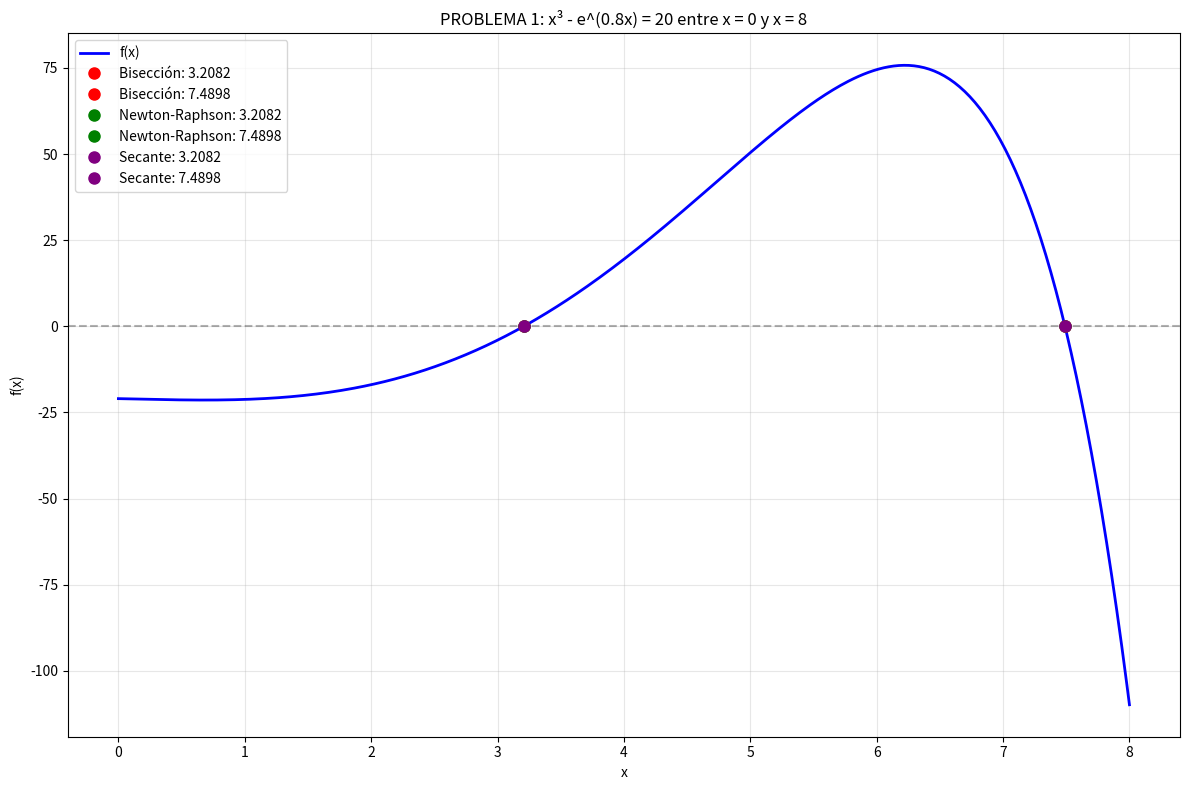
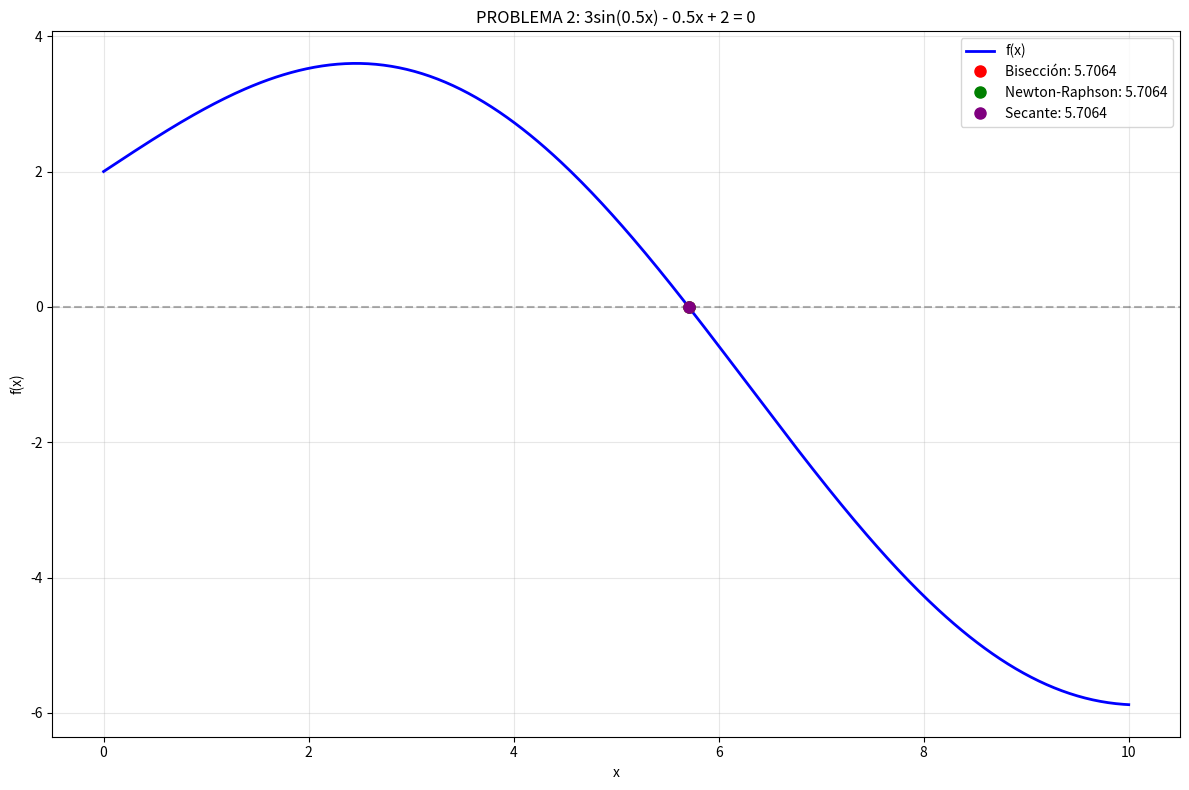
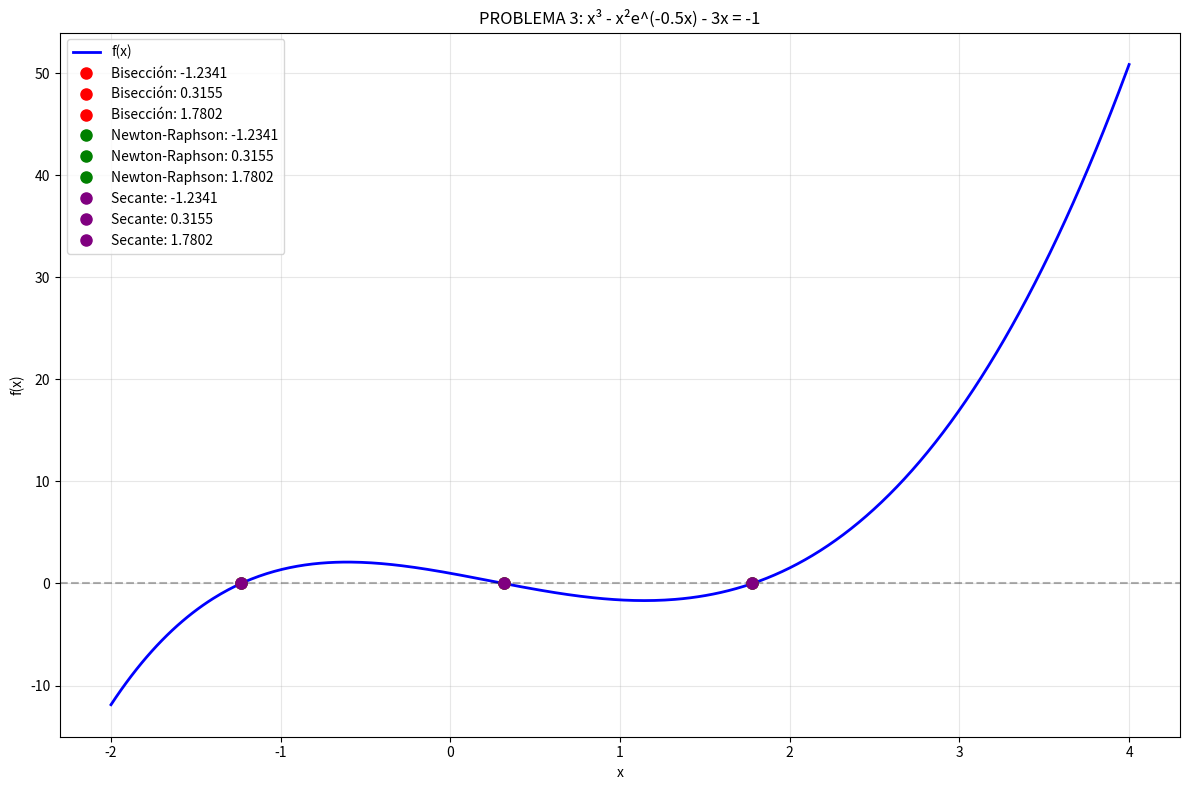
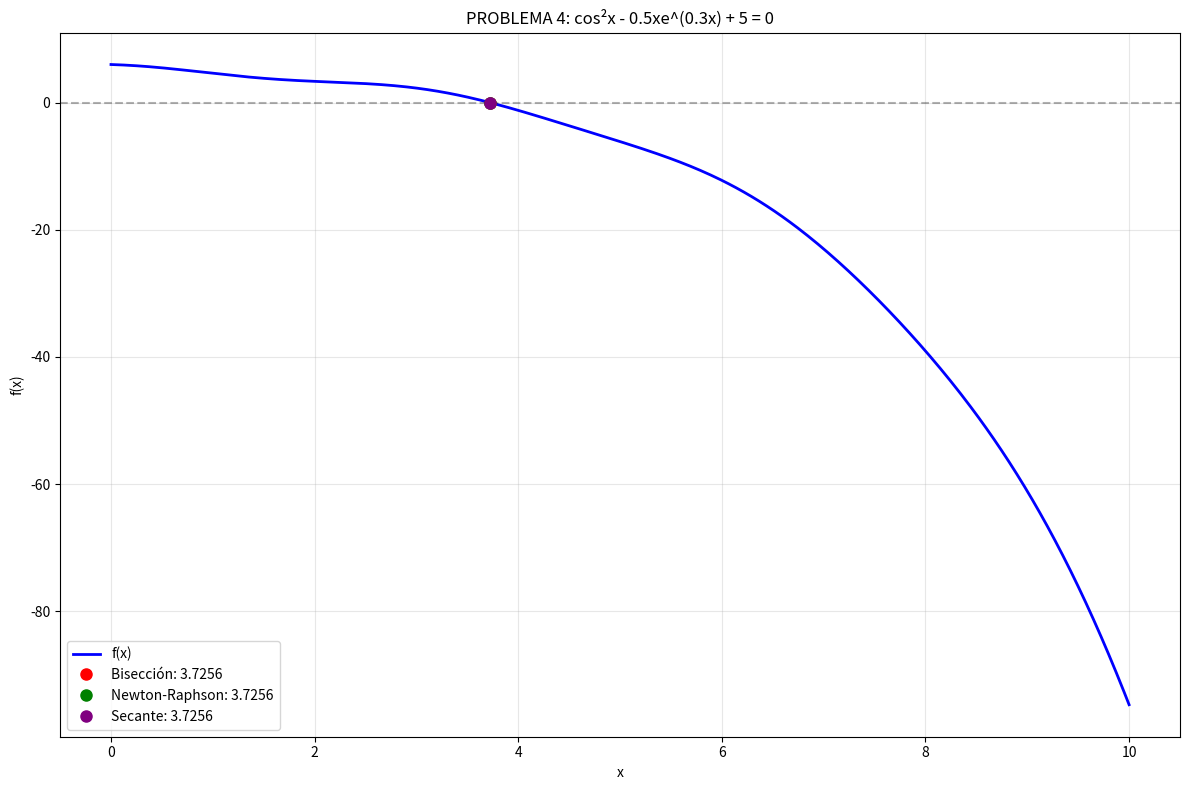

Reproduce these figures in Python, in order.
import numpy as np
import matplotlib.pyplot as plt
import pandas as pd
from math import exp, sin, cos

class RootFinder:
    def __init__(self, func, derivative=None, tol=1e-6, max_iter=100):
        self.func = func
        self.derivative = derivative
        self.tol = tol
        self.max_iter = max_iter
    
    def bisection(self, a, b):
        """Método de bisección"""
        fa, fb = self.func(a), self.func(b)
        if fa * fb >= 0:
            raise ValueError(f"f({a}) = {fa:.6f}, f({b}) = {fb:.6f}. No hay cambio de signo en [{a}, {b}]")
        
        iterations = []
        for i in range(self.max_iter):
            c = (a + b) / 2
            fc = self.func(c)
            error = abs(b - a) / 2
            
            iterations.append({
                'iteracion': i + 1,
                'a': a, 'f(a)': fa,
                'b': b, 'f(b)': fb,
                'c': c, 'f(c)': fc,
                'error': error
            })
            
            if abs(fc) < self.tol or error < self.tol:
                break
                
            if fa * fc < 0:
                b, fb = c, fc
            else:
                a, fa = c, fc
                
        return c, pd.DataFrame(iterations)
    
    def newton_raphson(self, x0):
        """Método de Newton-Raphson"""
        if self.derivative is None:
            h = 1e-7
            self.derivative = lambda x: (self.func(x + h) - self.func(x - h)) / (2 * h)
        
        iterations = []
        x = x0
        
        for i in range(self.max_iter):
            fx = self.func(x)
            dfx = self.derivative(x)
            
            if abs(dfx) < 1e-12:
                raise ValueError("Derivada cercana a cero")
            
            x_new = x - fx / dfx
            error = abs(x_new - x)
            
            iterations.append({
                'iteracion': i + 1,
                'x': x, 'f(x)': fx, "f'(x)": dfx,
                'x_new': x_new, 'error': error
            })
            
            if abs(fx) < self.tol or error < self.tol:
                break
                
            x = x_new
            
        return x_new, pd.DataFrame(iterations)
    
    def secant(self, x0, x1):
        """Método de la secante"""
        iterations = []
        x_prev, x_curr = x0, x1
        
        for i in range(self.max_iter):
            fx_prev = self.func(x_prev)
            fx_curr = self.func(x_curr)
            
            if abs(fx_curr - fx_prev) < 1e-12:
                raise ValueError("Diferencia entre evaluaciones cercana a cero")
            
            x_next = x_curr - fx_curr * (x_curr - x_prev) / (fx_curr - fx_prev)
            error = abs(x_next - x_curr)
            
            iterations.append({
                'iteracion': i + 1,
                'x_prev': x_prev, 'x_curr': x_curr,
                'x_next': x_next, 'f(x_curr)': fx_curr,
                'error': error
            })
            
            if abs(fx_curr) < self.tol or error < self.tol:
                break
                
            x_prev, x_curr = x_curr, x_next
            
        return x_next, pd.DataFrame(iterations)

    def find_intervals(self, start, end, num_points=1000):
        """Encontrar intervalos donde hay cambio de signo"""
        x_vals = np.linspace(start, end, num_points)
        y_vals = [self.func(x) for x in x_vals]
        
        intervals = []
        for i in range(len(x_vals)-1):
            if y_vals[i] * y_vals[i+1] < 0:
                intervals.append((x_vals[i], x_vals[i+1]))
        
        return intervals

# Definición de ecuaciones (igual que antes)
def eq1(x): return x**3 - exp(0.8*x) - 20
def eq1_deriv(x): return 3*x**2 - 0.8*exp(0.8*x)

def eq2(x): return 3*sin(0.5*x) - 0.5*x + 2
def eq2_deriv(x): return 1.5*cos(0.5*x) - 0.5

def eq3(x): return x**3 - x**2*exp(-0.5*x) - 3*x + 1
def eq3_deriv(x): return 3*x**2 - (2*x*exp(-0.5*x) - 0.5*x**2*exp(-0.5*x)) - 3

def eq4(x): return cos(x)**2 - 0.5*x*exp(0.3*x) + 5
def eq4_deriv(x): return -2*cos(x)*sin(x) - 0.5*(exp(0.3*x) + 0.3*x*exp(0.3*x))

def analyze_function(func, equation_name, x_range):
    """Analizar el comportamiento de la función"""
    x_vals = np.linspace(x_range[0], x_range[1], 1000)
    y_vals = [func(x) for x in x_vals]
    
    print(f"\n📊 Análisis de {equation_name}:")
    print(f"   Rango de y: [{min(y_vals):.4f}, {max(y_vals):.4f}]")
    
    # Buscar cambios de signo
    intervals = []
    for i in range(len(y_vals)-1):
        if y_vals[i] * y_vals[i+1] < 0:
            x_root_approx = x_vals[i] + (x_vals[i+1] - x_vals[i]) * abs(y_vals[i]) / (abs(y_vals[i]) + abs(y_vals[i+1]))
            intervals.append((x_vals[i], x_vals[i+1]))
            print(f"   ✅ Cambio de signo cerca de x ≈ {x_root_approx:.4f} en [{x_vals[i]:.2f}, {x_vals[i+1]:.2f}]")
    
    if not intervals:
        print(f"   ❌ No se encontraron cambios de signo en [{x_range[0]}, {x_range[1]}]")
    
    return intervals

def solve_all_problems_corrected():
    """Resolver los 4 problemas con intervalos CORREGIDOS"""
    
    problems = [
        {
            'name': "x³ - e^(0.8x) = 20 entre x = 0 y x = 8",
            'func': eq1, 'deriv': eq1_deriv, 'range': (0, 8),
            'bisection_intervals': [(3.0, 4.0), (7.0, 8.0)],  # ✅ Correcto
            'newton_guesses': [3.5, 7.5],
            'secant_pairs': [(3.0, 4.0), (7.0, 8.0)]
        },
        {
            'name': "3sin(0.5x) - 0.5x + 2 = 0", 
            'func': eq2, 'deriv': eq2_deriv, 'range': (0, 10),
            'bisection_intervals': [(5.0, 6.0)],  # ✅ CORREGIDO
            'newton_guesses': [5.5],  # ✅ CORREGIDO
            'secant_pairs': [(5.0, 6.0)]  # ✅ CORREGIDO
        },
        {
            'name': "x³ - x²e^(-0.5x) - 3x = -1",
            'func': eq3, 'deriv': eq3_deriv, 'range': (-2, 4),
            'bisection_intervals': [(-1.5, -0.5), (0.0, 1.0), (1.5, 2.0)],  # ✅ CORREGIDO
            'newton_guesses': [-1.0, 0.5, 1.8],  # ✅ CORREGIDO
            'secant_pairs': [(-1.5, -0.5), (0.0, 1.0), (1.5, 2.0)]  # ✅ CORREGIDO
        },
        {
            'name': "cos²x - 0.5xe^(0.3x) + 5 = 0",
            'func': eq4, 'deriv': eq4_deriv, 'range': (0, 10),
            'bisection_intervals': [(3.0, 4.0)],  # ✅ CORREGIDO
            'newton_guesses': [3.5],  # ✅ CORREGIDO
            'secant_pairs': [(3.0, 4.0)]  # ✅ CORREGIDO
        }
    ]
    
    all_results = []
    
    for i, problem in enumerate(problems, 1):
        print(f"\n{'='*80}")
        print(f"🔷 PROBLEMA {i}: {problem['name']}")
        print(f"{'='*80}")
        
        # Analizar la función primero para encontrar intervalos válidos
        solver = RootFinder(problem['func'], problem['deriv'])
        found_intervals = analyze_function(problem['func'], problem['name'], problem['range'])
        
        # Usar intervalos encontrados automáticamente si es posible
        if found_intervals and len(found_intervals) > len(problem['bisection_intervals']):
            print("   🔍 Usando intervalos encontrados automáticamente")
            problem['bisection_intervals'] = found_intervals
            # Ajustar también los otros métodos
            problem['newton_guesses'] = [(a+b)/2 for a,b in found_intervals]
            problem['secant_pairs'] = found_intervals
        
        # 1. MÉTODO DE BISECCIÓN
        print(f"\n{'─'*40}")
        print("1. 📏 MÉTODO DE BISECCIÓN")
        print(f"{'─'*40}")
        roots_bisection = []
        for j, (a, b) in enumerate(problem['bisection_intervals']):
            try:
                root, df = solver.bisection(a, b)
                roots_bisection.append(root)
                print(f"   ✅ Raíz {j+1}: {root:.8f}")
                print(f"      f({root:.6f}) = {problem['func'](root):.2e}")
                print(f"      Iteraciones: {len(df)}")
                print(f"      Error final: {df['error'].iloc[-1]:.2e}")
            except Exception as e:
                print(f"   ❌ Error en intervalo [{a:.2f}, {b:.2f}]: {e}")
        
        # 2. MÉTODO DE NEWTON-RAPHSON
        print(f"\n{'─'*40}")
        print("2. 📐 MÉTODO DE NEWTON-RAPHSON")
        print(f"{'─'*40}")
        roots_newton = []
        for j, guess in enumerate(problem['newton_guesses']):
            try:
                root, df = solver.newton_raphson(guess)
                roots_newton.append(root)
                print(f"   ✅ Con x₀ = {guess}:")
                print(f"      Raíz = {root:.8f}")
                print(f"      Iteraciones: {len(df)}")
                print(f"      Error final: {df['error'].iloc[-1]:.2e}")
            except Exception as e:
                print(f"   ❌ Error con x₀ = {guess}: {e}")
        
        # 3. MÉTODO DE LA SECANTE
        print(f"\n{'─'*40}")
        print("3. 📊 MÉTODO DE LA SECANTE")
        print(f"{'─'*40}")
        roots_secant = []
        for j, (x0, x1) in enumerate(problem['secant_pairs']):
            try:
                root, df = solver.secant(x0, x1)
                roots_secant.append(root)
                print(f"   ✅ Con x₀ = {x0}, x₁ = {x1}:")
                print(f"      Raíz = {root:.8f}")
                print(f"      Iteraciones: {len(df)}")
                print(f"      Error final: {df['error'].iloc[-1]:.2e}")
            except Exception as e:
                print(f"   ❌ Error con x₀ = {x0}, x₁ = {x1}: {e}")
        
        all_results.append({
            'problem': i,
            'name': problem['name'],
            'roots_bisection': roots_bisection,
            'roots_newton': roots_newton,
            'roots_secant': roots_secant
        })
        
        # COMPARACIÓN DE MÉTODOS
        print(f"\n{'─'*40}")
        print("🔄 COMPARACIÓN DE MÉTODOS")
        print(f"{'─'*40}")
        print(f"   Bisección:    {[f'{r:.6f}' for r in roots_bisection]}")
        print(f"   Newton:       {[f'{r:.6f}' for r in roots_newton]}")
        print(f"   Secante:      {[f'{r:.6f}' for r in roots_secant]}")
        
        # Verificar consistencia
        all_roots = roots_bisection + roots_newton + roots_secant
        if all_roots:
            unique_roots = len(set([round(r, 4) for r in all_roots]))
            expected_roots = len(problem['bisection_intervals'])
            if unique_roots == expected_roots:
                print(f"   ✅ Todos los métodos convergen consistentemente")
            else:
                print(f"   ⚠️  Diferencia en el número de raíces encontradas")
        
        # Graficar
        plot_function_comparison(problem, roots_bisection, roots_newton, roots_secant, i)
    
    return all_results

def plot_function_comparison(problem, roots_bisect, roots_newton, roots_secant, problem_num):
    """Graficar la función comparando los tres métodos"""
    x_vals = np.linspace(problem['range'][0], problem['range'][1], 400)
    y_vals = [problem['func'](x) for x in x_vals]
    
    plt.figure(figsize=(12, 8))
    plt.plot(x_vals, y_vals, 'b-', linewidth=2, label='f(x)')
    plt.axhline(y=0, color='k', linestyle='--', alpha=0.3)
    plt.grid(True, alpha=0.3)
    plt.xlabel('x')
    plt.ylabel('f(x)')
    plt.title(f'PROBLEMA {problem_num}: {problem["name"]}')
    
    # Marcar raíces con diferentes colores por método
    methods_data = [
        (roots_bisect, 'red', 'Bisección'),
        (roots_newton, 'green', 'Newton-Raphson'), 
        (roots_secant, 'purple', 'Secante')
    ]
    
    for roots, color, method_name in methods_data:
        for root in roots:
            plt.plot(root, problem['func'](root), 'o', 
                    color=color, markersize=8, 
                    label=f'{method_name}: {root:.4f}')
    
    plt.legend()
    plt.tight_layout()
    plt.savefig(f'problema_{problem_num}_corregido.png', dpi=300, bbox_inches='tight')
    plt.show()

# Ejecutar versión corregida
if __name__ == "__main__":
    print("🎯 DESAFÍO DE MÉTODOS NUMÉRICOS - VERSIÓN CORREGIDA")
    print("=" * 60)
    
    results = solve_all_problems_corrected()
    
    # RESUMEN FINAL MEJORADO
    print(f"\n{'='*80}")
    print("📈 RESUMEN FINAL - COMPARACIÓN DE LOS 3 MÉTODOS")
    print(f"{'='*80}")
    
    for result in results:
        print(f"\n🔷 Problema {result['problem']}: {result['name']}")
        
        all_roots = result['roots_bisection'] + result['roots_newton'] + result['roots_secant']
        if all_roots:
            print(f"   📏 Bisección:  {[f'{r:.6f}' for r in result['roots_bisection']]}")
            print(f"   📐 Newton:     {[f'{r:.6f}' for r in result['roots_newton']]}")
            print(f"   📊 Secante:    {[f'{r:.6f}' for r in result['roots_secant']]}")
            
            # Análisis de convergencia
            unique_roots = set([round(r, 4) for r in all_roots])
            print(f"   🔍 Raíces únicas encontradas: {len(unique_roots)}")
            
            if len(result['roots_bisection']) == len(result['roots_newton']) == len(result['roots_secant']):
                print("   ✅ CONVERGENCIA CONSISTENTE: Todos los métodos encontraron el mismo número de raíces")
            else:
                print("   ⚠️  DIFERENCIAS: Los métodos encontraron diferente número de raíces")
        else:
            print("   ❌ No se encontraron raíces reales con ningún método")

# Función adicional para análisis detallado de intervalos
def detailed_interval_analysis():
    """Análisis detallado de intervalos para cada función"""
    print(f"\n{'#'*80}")
    print("🔍 ANÁLISIS DETALLADO DE INTERVALOS")
    print(f"{'#'*80}")
    
    functions = [
        ("Ecuación 1", eq1, (0, 8)),
        ("Ecuación 2", eq2, (0, 10)), 
        ("Ecuación 3", eq3, (-2, 4)),
        ("Ecuación 4", eq4, (0, 10))
    ]
    
    for name, func, range_ in functions:
        print(f"\n{name} en [{range_[0]}, {range_[1]}]:")
        x_vals = np.linspace(range_[0], range_[1], 20)  # Menos puntos para análisis rápido
        for i in range(len(x_vals)-1):
            a, b = x_vals[i], x_vals[i+1]
            fa, fb = func(a), func(b)
            if fa * fb < 0:
                print(f"   ✅ Intervalo válido: [{a:.2f}, {b:.2f}] - f({a:.2f})={fa:.2f}, f({b:.2f})={fb:.2f}")

# Ejecutar análisis de intervalos
# detailed_interval_analysis()
